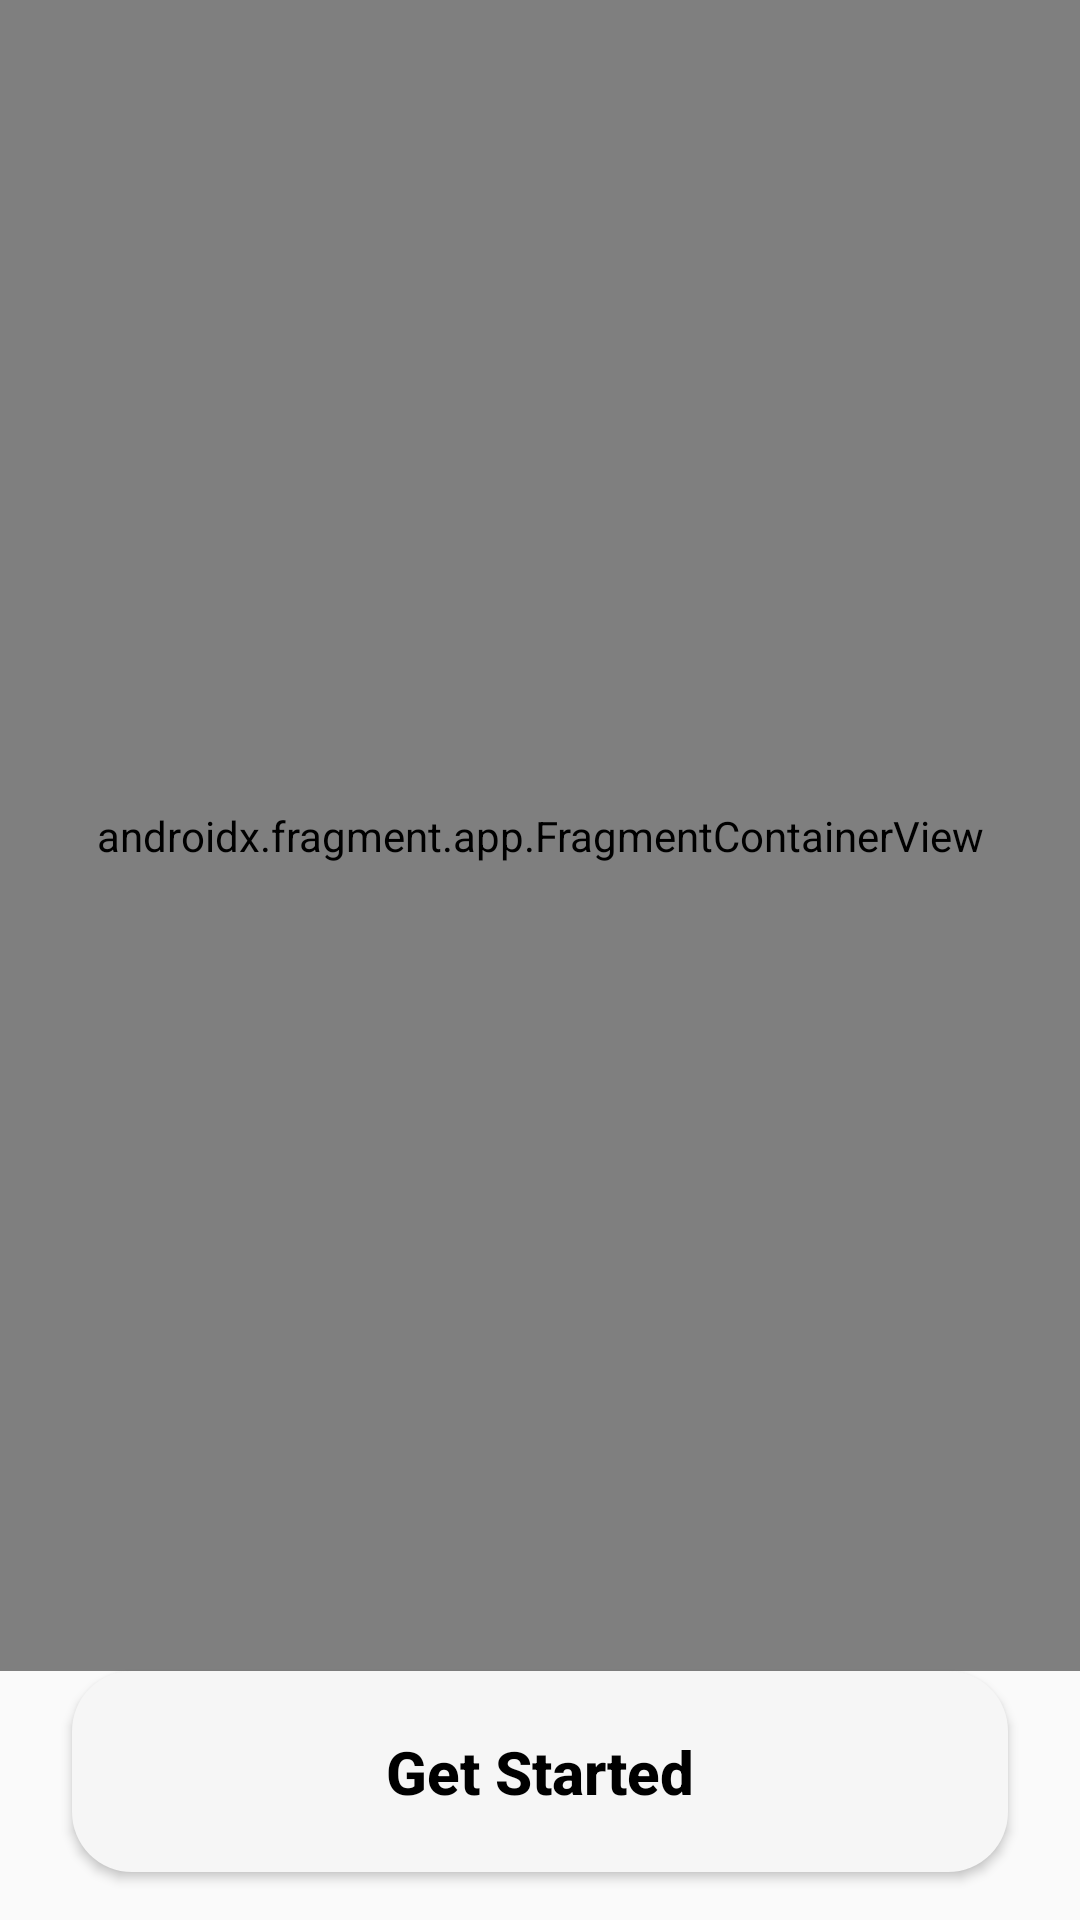

The Android layout XML behind this screen, and the referenced resources:
<!-- AndroidManifest.xml: application theme Theme.AppCompat.Light.NoActionBar -->
<!-- res/layout/fragment_maps.xml -->
<?xml version="1.0" encoding="utf-8"?>
<androidx.constraintlayout.widget.ConstraintLayout xmlns:android="http://schemas.android.com/apk/res/android"
    xmlns:app="http://schemas.android.com/apk/res-auto"
    xmlns:tools="http://schemas.android.com/tools"
    android:layout_width="match_parent"
    android:layout_height="match_parent"
    tools:context=".ui.map.MapsFragment">

    <androidx.fragment.app.FragmentContainerView
        android:id="@+id/map"
        android:name="com.google.android.gms.maps.SupportMapFragment"
        android:layout_width="match_parent"
        android:layout_height="0dp"
        app:layout_constraintBottom_toTopOf="@+id/button3"
        app:layout_constraintEnd_toEndOf="parent"
        app:layout_constraintHorizontal_bias="1.0"
        app:layout_constraintStart_toStartOf="parent"
        app:layout_constraintTop_toTopOf="parent"
        app:layout_constraintVertical_bias="0.0"
        tools:context=".ui.home.HomeFragment" />


    <androidx.appcompat.widget.AppCompatButton
        android:id="@+id/button3"
        android:layout_width="0dp"
        android:layout_height="wrap_content"
        android:layout_marginStart="24dp"
        android:layout_marginEnd="24dp"
        android:layout_marginBottom="16dp"
        android:background="@drawable/bg_radius_20dp"
        android:backgroundTint="@color/button_background"
        android:padding="20dp"
        android:text="@string/map_button_text"
        android:textAllCaps="false"
        android:textColor="@color/button_text"
        android:textSize="20sp"
        android:textStyle="bold"
        app:layout_constraintBottom_toBottomOf="parent"
        app:layout_constraintEnd_toEndOf="parent"
        app:layout_constraintHorizontal_bias="1.0"
        app:layout_constraintStart_toStartOf="parent" />

</androidx.constraintlayout.widget.ConstraintLayout>
<!-- resources referenced by this layout -->
<resources>
  <color name="button_background">#F6F6F6</color>
  <color name="button_text">#000000</color>
  <!-- drawable bg_radius_20dp (drawable) -->
  <?xml version="1.0" encoding="utf-8"?>
  <selector xmlns:android="http://schemas.android.com/apk/res/android">
      <item>
          <shape android:shape="rectangle">
              <solid android:color="@color/button_background"/>
              <corners android:radius="20dp"/>
          </shape>
      </item>
  </selector>
  <string name="map_button_text">Get Started</string>
</resources>
